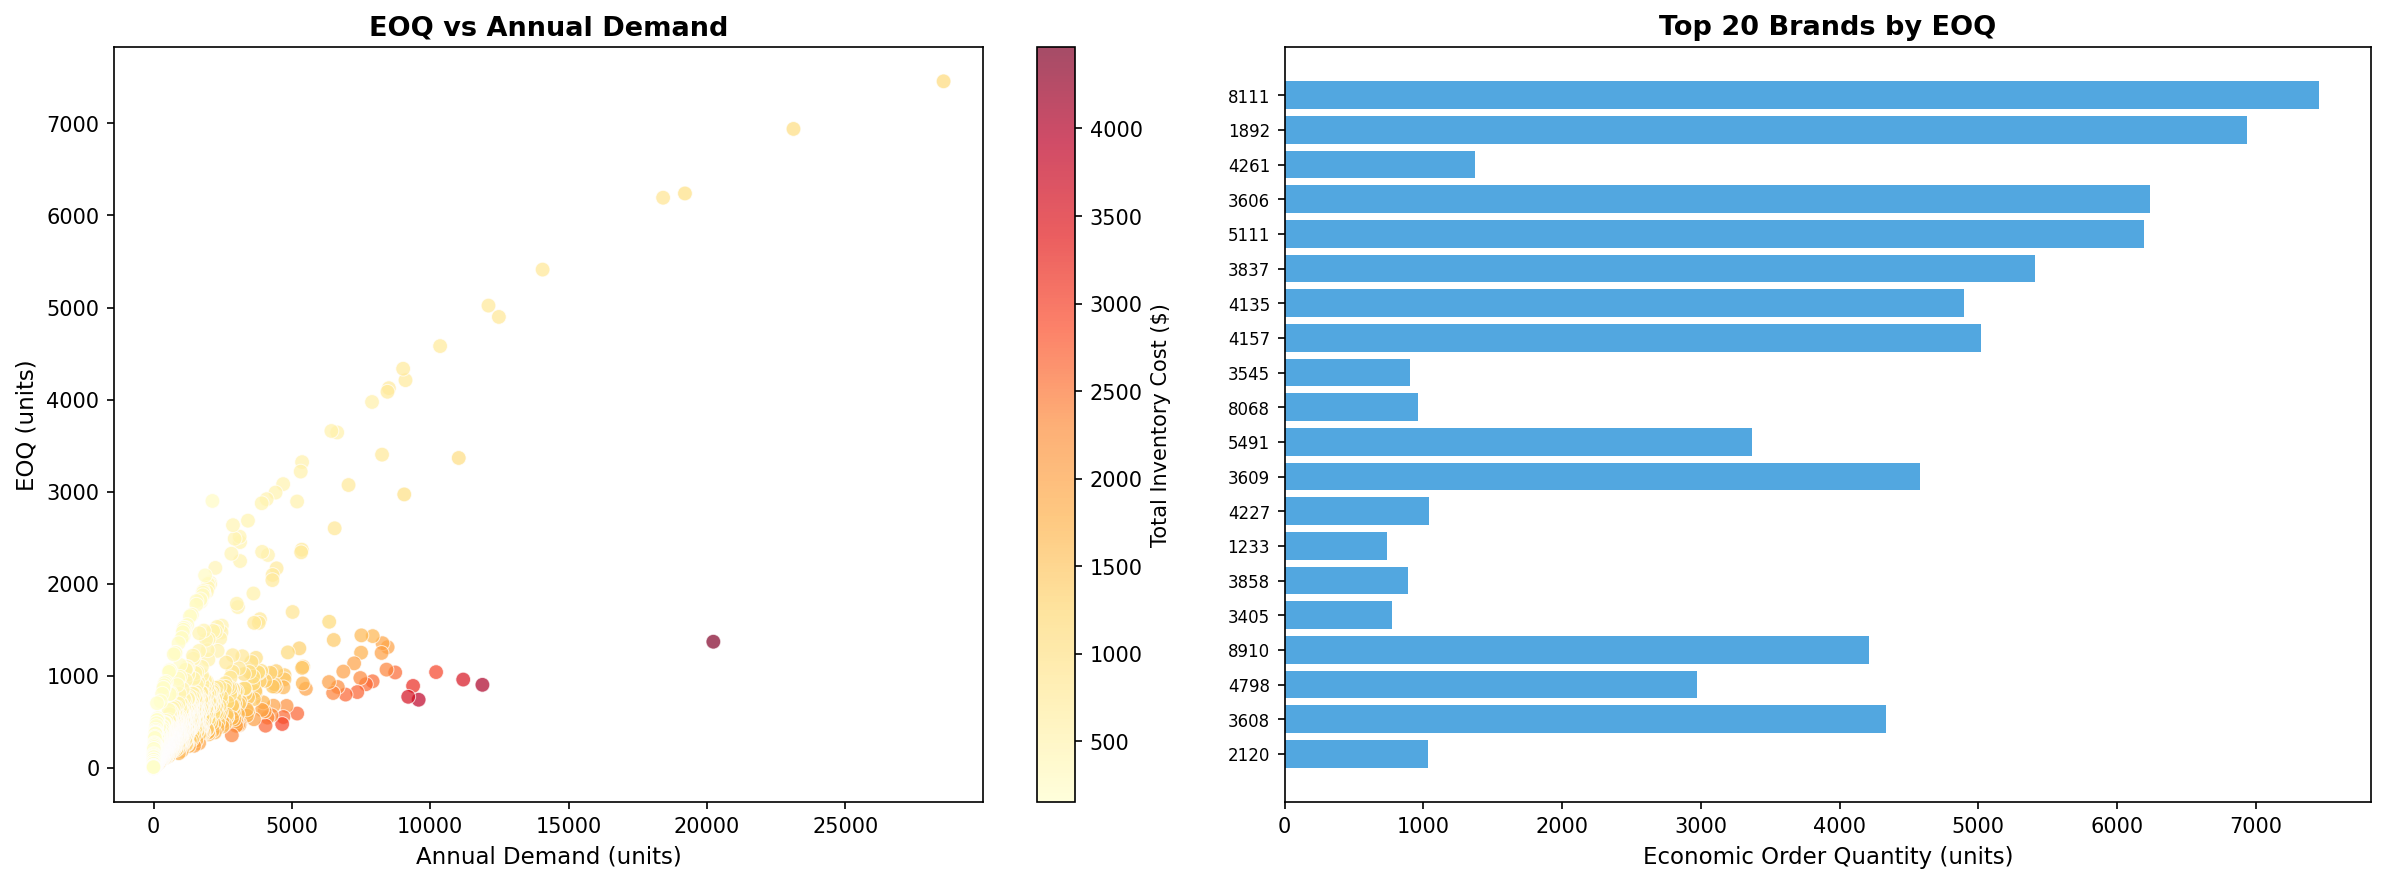

Data behind this chart, as committed beside it:
Brand, AnnualDemand, AvgPurchasePrice, HoldingCost, OrderingCost, EOQ, OrdersPerYear, TotalOrderingCost, TotalHoldingCost, TotalInventoryCost
8111, 28544, 0.77, 0.154, 150, 7457, 4, 600, 574.2, 1174
1892, 23121, 0.72, 0.144, 150, 6940, 4, 600, 499.7, 1100
4261, 20226, 16.17, 3.234, 150, 1370, 15, 2250, 2215, 4465
3606, 19200, 0.74, 0.148, 150, 6239, 4, 600, 461.7, 1062
5111, 18411, 0.72, 0.144, 150, 6193, 3, 450, 445.9, 895.9
3837, 14057, 0.72, 0.144, 150, 5412, 3, 450, 389.7, 839.7
4135, 12477, 0.78, 0.156, 150, 4898, 3, 450, 382, 832
4157, 12102, 0.72, 0.144, 150, 5021, 3, 450, 361.5, 811.5
3545, 11883, 21.89, 4.378, 150, 902, 14, 2100, 1974, 4074
8068, 11189, 18.24, 3.648, 150, 959, 12, 1800, 1749, 3549
5491, 11027, 1.46, 0.292, 150, 3366, 4, 600, 491.4, 1091
3609, 10355, 0.74, 0.148, 150, 4581, 3, 450, 339, 789
4227, 10209, 14.17, 2.834, 150, 1040, 10, 1500, 1474, 2974
1233, 9578, 26.27, 5.254, 150, 740, 13, 1950, 1944, 3894
3858, 9378, 17.77, 3.554, 150, 890, 11, 1650, 1582, 3232
3405, 9203, 23.19, 4.638, 150, 772, 12, 1800, 1790, 3590
8910, 9104, 0.77, 0.154, 150, 4211, 3, 450, 324.2, 774.2
4798, 9059, 1.54, 0.308, 150, 2970, 4, 600, 457.4, 1057
3608, 9019, 0.72, 0.144, 150, 4335, 3, 450, 312.1, 762.1
2120, 8732, 12.21, 2.442, 150, 1036, 9, 1350, 1265, 2615
8053, 8503, 0.75, 0.15, 150, 4124, 3, 450, 309.3, 759.3
6650, 8458, 7.38, 1.476, 150, 1311, 7, 1050, 967.5, 2018
8064, 8453, 0.76, 0.152, 150, 4085, 3, 450, 310.5, 760.5
5138, 8418, 11.1, 2.22, 150, 1067, 8, 1200, 1184, 2384
6570, 8274, 6.77, 1.354, 150, 1354, 7, 1050, 916.7, 1967
8236, 8257, 1.07, 0.214, 150, 3402, 3, 450, 364, 814
3893, 8240, 7.93, 1.586, 150, 1248, 7, 1050, 989.7, 2040
6579, 7919, 5.8, 1.16, 150, 1431, 6, 900, 830, 1730
3802, 7915, 13.43, 2.686, 150, 940, 9, 1350, 1262, 2612
7341, 7895, 0.75, 0.15, 150, 3974, 2, 300, 298.1, 598.1
3876, 7674, 13.95, 2.79, 150, 908, 9, 1350, 1267, 2617
14006, 7511, 5.44, 1.088, 150, 1439, 6, 900, 782.8, 1683
2127, 7499, 7.19, 1.438, 150, 1251, 6, 900, 899.5, 1799
3512, 7472, 11.76, 2.352, 150, 976, 8, 1200, 1148, 2348
1376, 7362, 16.29, 3.258, 150, 823, 9, 1350, 1341, 2691
11219, 7248, 8.44, 1.688, 150, 1135, 7, 1050, 957.9, 2008
8961, 7046, 1.12, 0.224, 150, 3072, 3, 450, 344.1, 794.1
2585, 6940, 16.42, 3.284, 150, 796, 9, 1350, 1307, 2657
2114, 6858, 9.41, 1.882, 150, 1046, 7, 1050, 984.3, 2034
3102, 6657, 12.94, 2.588, 150, 878, 8, 1200, 1136, 2336
9145, 6637, 0.75, 0.15, 150, 3643, 2, 300, 273.2, 573.2
5399, 6544, 1.45, 0.29, 150, 2602, 3, 450, 377.3, 827.3
38546, 6511, 5.06, 1.012, 150, 1389, 5, 750, 702.8, 1453
8512, 6489, 14.72, 2.944, 150, 813, 8, 1200, 1197, 2397
3607, 6427, 0.72, 0.144, 150, 3659, 2, 300, 263.4, 563.4
3726, 6348, 3.78, 0.756, 150, 1587, 4, 600, 599.9, 1200
3180, 6340, 10.94, 2.188, 150, 932, 7, 1050, 1020, 2070
4262, 5503, 11.19, 2.238, 150, 859, 7, 1050, 961.2, 2011
3246, 5403, 6.71, 1.342, 150, 1099, 5, 750, 737.4, 1487
3522, 5394, 9.62, 1.924, 150, 917, 6, 900, 882.2, 1782
36378, 5371, 6.83, 1.366, 150, 1086, 5, 750, 741.7, 1492
8606, 5369, 0.73, 0.146, 150, 3321, 2, 300, 242.4, 542.4
8726, 5356, 1.43, 0.286, 150, 2370, 3, 450, 338.9, 788.9
8822, 5334, 1.46, 0.292, 150, 2341, 3, 450, 341.8, 791.8
8103, 5317, 0.77, 0.154, 150, 3218, 2, 300, 247.8, 547.8
18013, 5269, 4.69, 0.938, 150, 1298, 5, 750, 608.8, 1359
2757, 5191, 22.38, 4.476, 150, 590, 9, 1350, 1320, 2670
1366, 5188, 0.93, 0.186, 150, 2893, 2, 300, 269, 569
3896, 5025, 2.63, 0.526, 150, 1693, 3, 450, 445.3, 895.3
6349, 4854, 4.63, 0.926, 150, 1254, 4, 600, 580.6, 1181
... 7,598 more rows
